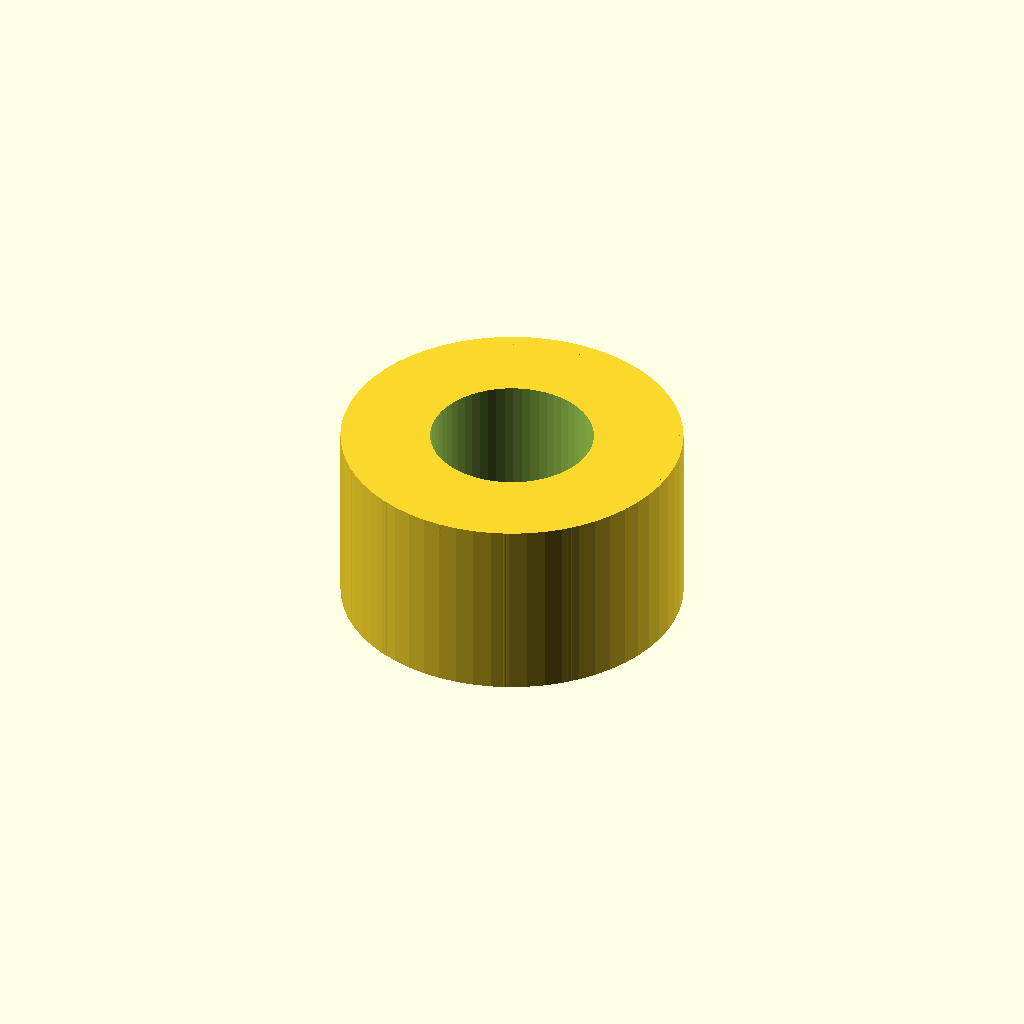
Cell 1 — every parameter at its default value.
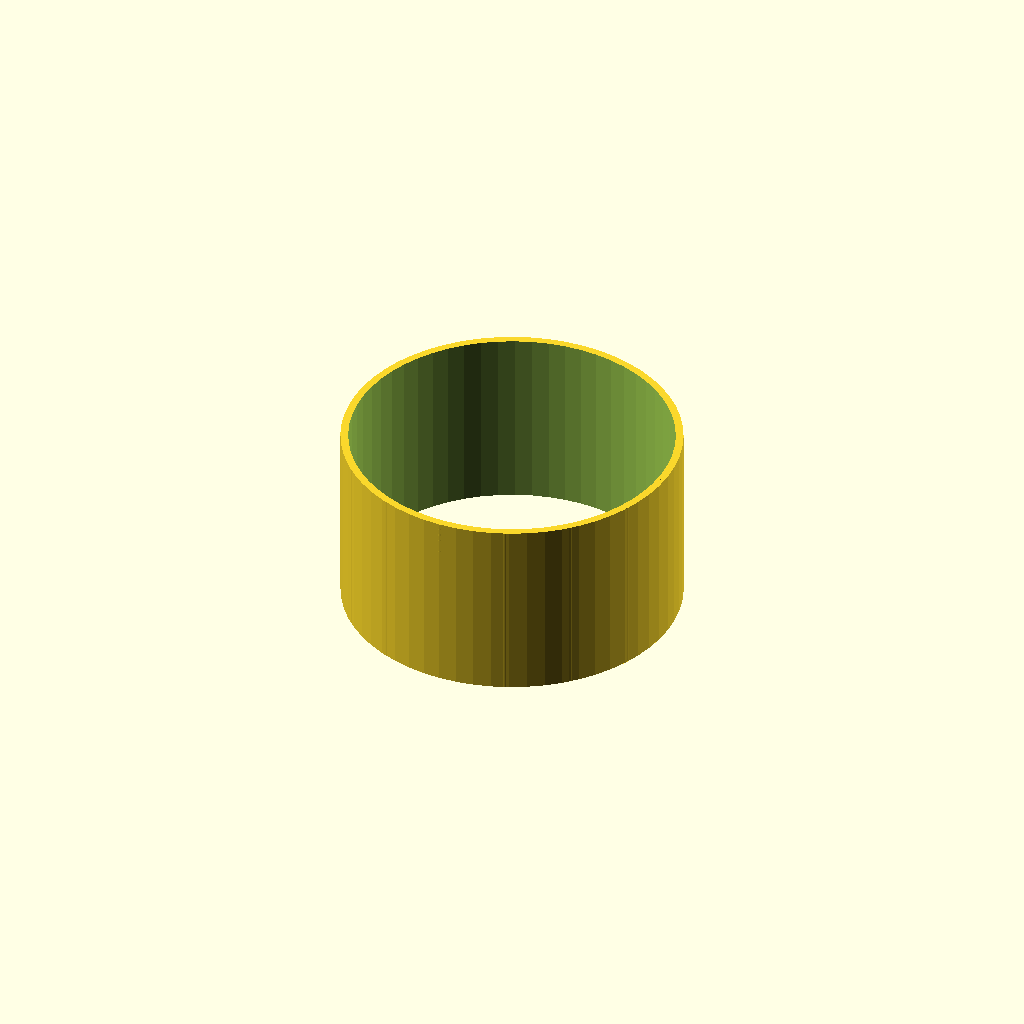
Cell 2: the same model with thread_d = 42.
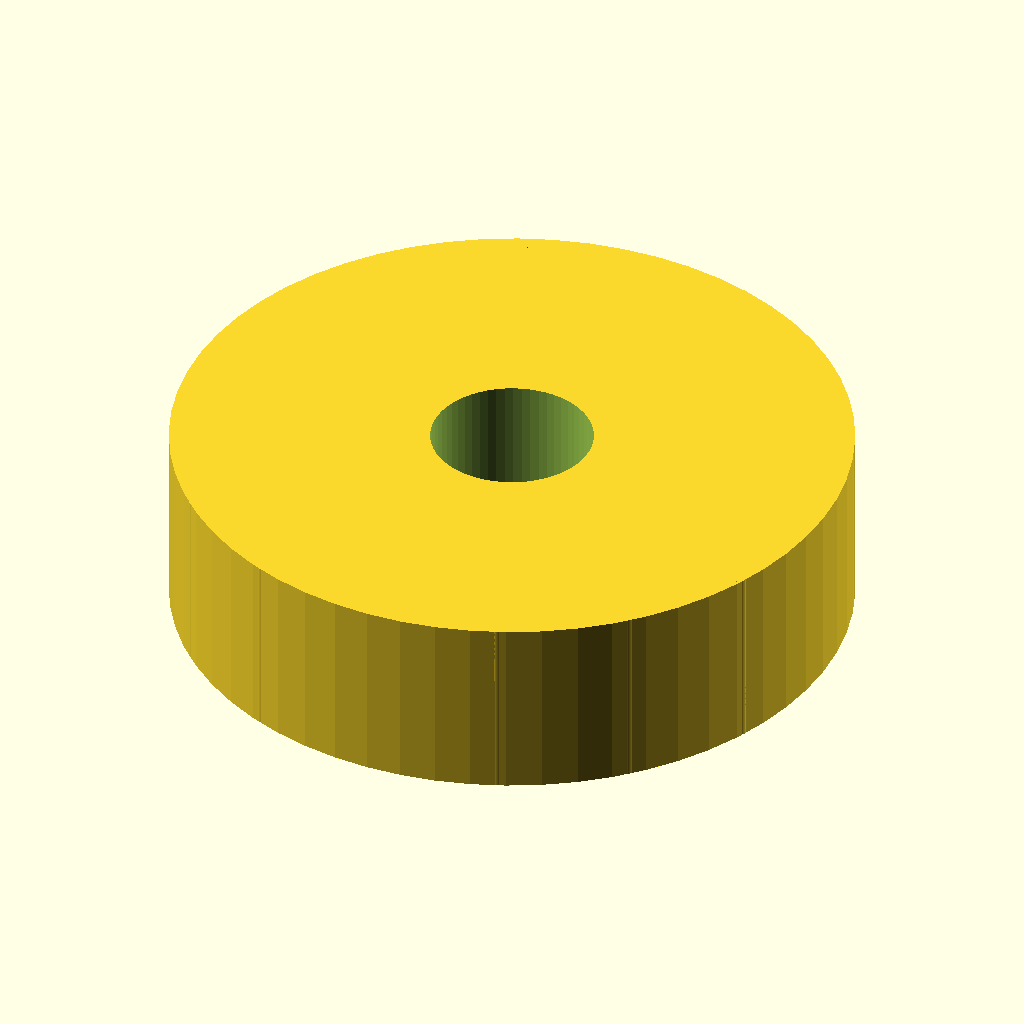
Cell 3 — knob_d set to 88, the other parameters unchanged.
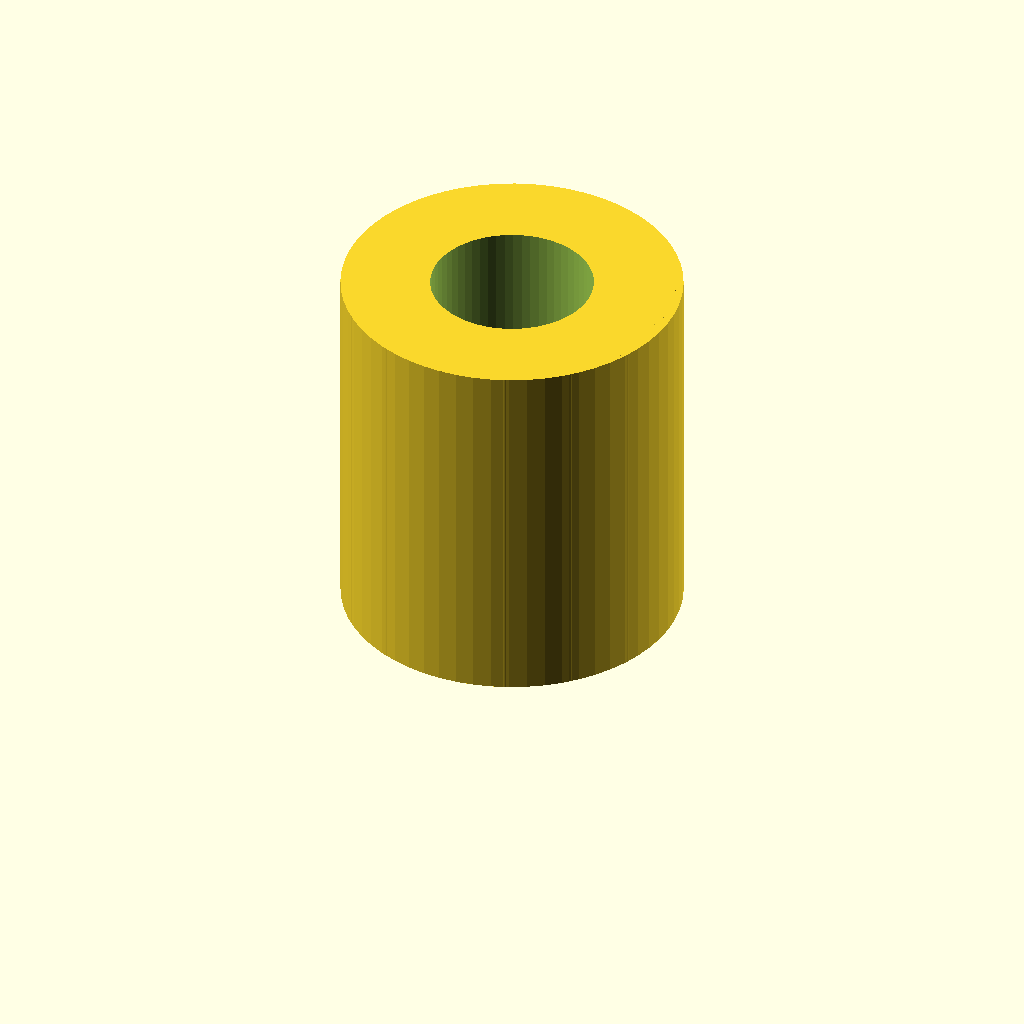
Cell 4 — knob_h set to 48, the other parameters unchanged.
All cells are drawn from one camera (rotation 55°, 0°, 25°, orthographic, colour scheme Cornfield), so only the parameter changes between them.
Source of the model, optional_data/data/parts/part_0906.scad:
// Threaded hand knob.
$fn = 60;
eps = 0.02;
thread_d = 21;
knob_d = 44;
knob_h = 24;
difference() {
    union() {
        cylinder(d=knob_d,h=knob_h);
        for(i=[0:15]) rotate([0,0,i*22.5]) translate([knob_d/2-1,0,0]) cylinder(d=2,h=knob_h);
    }
    translate([0,0,-eps]) cylinder(d=thread_d,h=knob_h+2*eps);
}
Parameter table extracted from the source (name, type, default, range or options):
eps: number, default 0.02
thread_d: number, default 21
knob_d: number, default 44
knob_h: number, default 24
